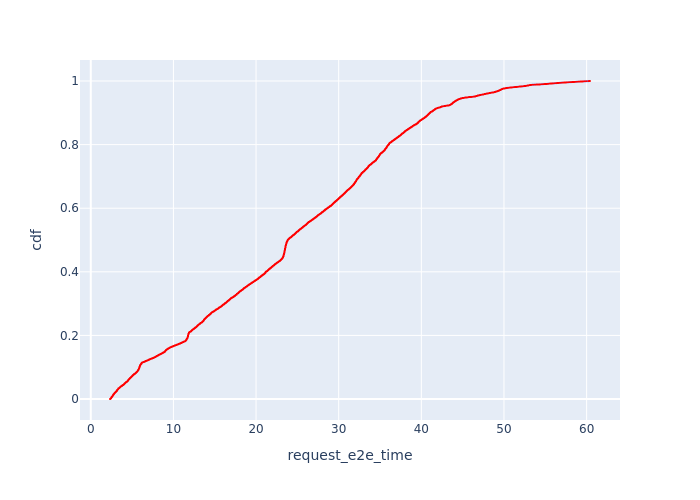

The data file committed next to this chart (first rows):
, Request Id, request_e2e_time, cdf
136, 341, 2.325, 8.134710811030668e-05
135, 340, 2.336, 0.0001627
134, 339, 2.346, 0.000244
133, 338, 2.353, 0.0003254
132, 337, 2.353, 0.0004067
148, 360, 2.364, 0.0004881
147, 359, 2.365, 0.0005694
146, 357, 2.367, 0.0006508
131, 336, 2.37, 0.0007321
130, 335, 2.371, 0.0008135
145, 355, 2.372, 0.0008948
144, 354, 2.378, 0.0009762
143, 352, 2.39, 0.001058
142, 351, 2.39, 0.001139
141, 349, 2.395, 0.00122
129, 333, 2.395, 0.001302
140, 347, 2.399, 0.001383
128, 332, 2.402, 0.001464
139, 346, 2.402, 0.001546
138, 344, 2.407, 0.001627
123, 321, 2.408, 0.001708
137, 343, 2.412, 0.00179
165, 379, 2.413, 0.001871
164, 378, 2.425, 0.001952
163, 377, 2.429, 0.002034
162, 376, 2.431, 0.002115
161, 375, 2.432, 0.002196
160, 374, 2.432, 0.002278
159, 372, 2.436, 0.002359
158, 371, 2.437, 0.00244
118, 303, 2.439, 0.002522
127, 328, 2.44, 0.002603
157, 370, 2.44, 0.002684
156, 369, 2.442, 0.002766
117, 302, 2.444, 0.002847
155, 368, 2.446, 0.002928
154, 367, 2.447, 0.00301
153, 366, 2.449, 0.003091
152, 365, 2.457, 0.003173
151, 364, 2.458, 0.003254
150, 363, 2.458, 0.003335
122, 314, 2.46, 0.003417
126, 326, 2.461, 0.003498
116, 300, 2.466, 0.003579
149, 361, 2.468, 0.003661
181, 398, 2.474, 0.003742
115, 299, 2.476, 0.003823
180, 397, 2.482, 0.003905
179, 396, 2.482, 0.003986
125, 325, 2.483, 0.004067
178, 395, 2.484, 0.004149
177, 394, 2.485, 0.00423
114, 298, 2.487, 0.004311
113, 297, 2.489, 0.004393
176, 393, 2.489, 0.004474
175, 392, 2.493, 0.004555
174, 391, 2.496, 0.004637
124, 324, 2.497, 0.004718
173, 390, 2.499, 0.004799
172, 389, 2.5, 0.004881
... 12,233 more rows
